Photos from the image-classification dataset "model_data" in the GitHub repository pelirrojo725/puck_visualization-1. Its 3 classes are: empty, straight, tilted.

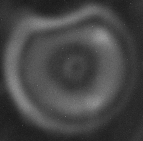
Label: straight

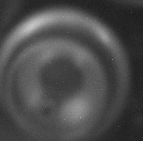
Label: tilted

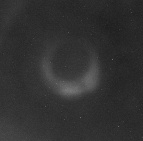
Label: empty

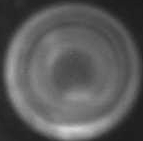
Label: straight

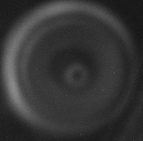
Label: straight

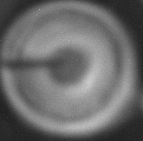
Label: straight
